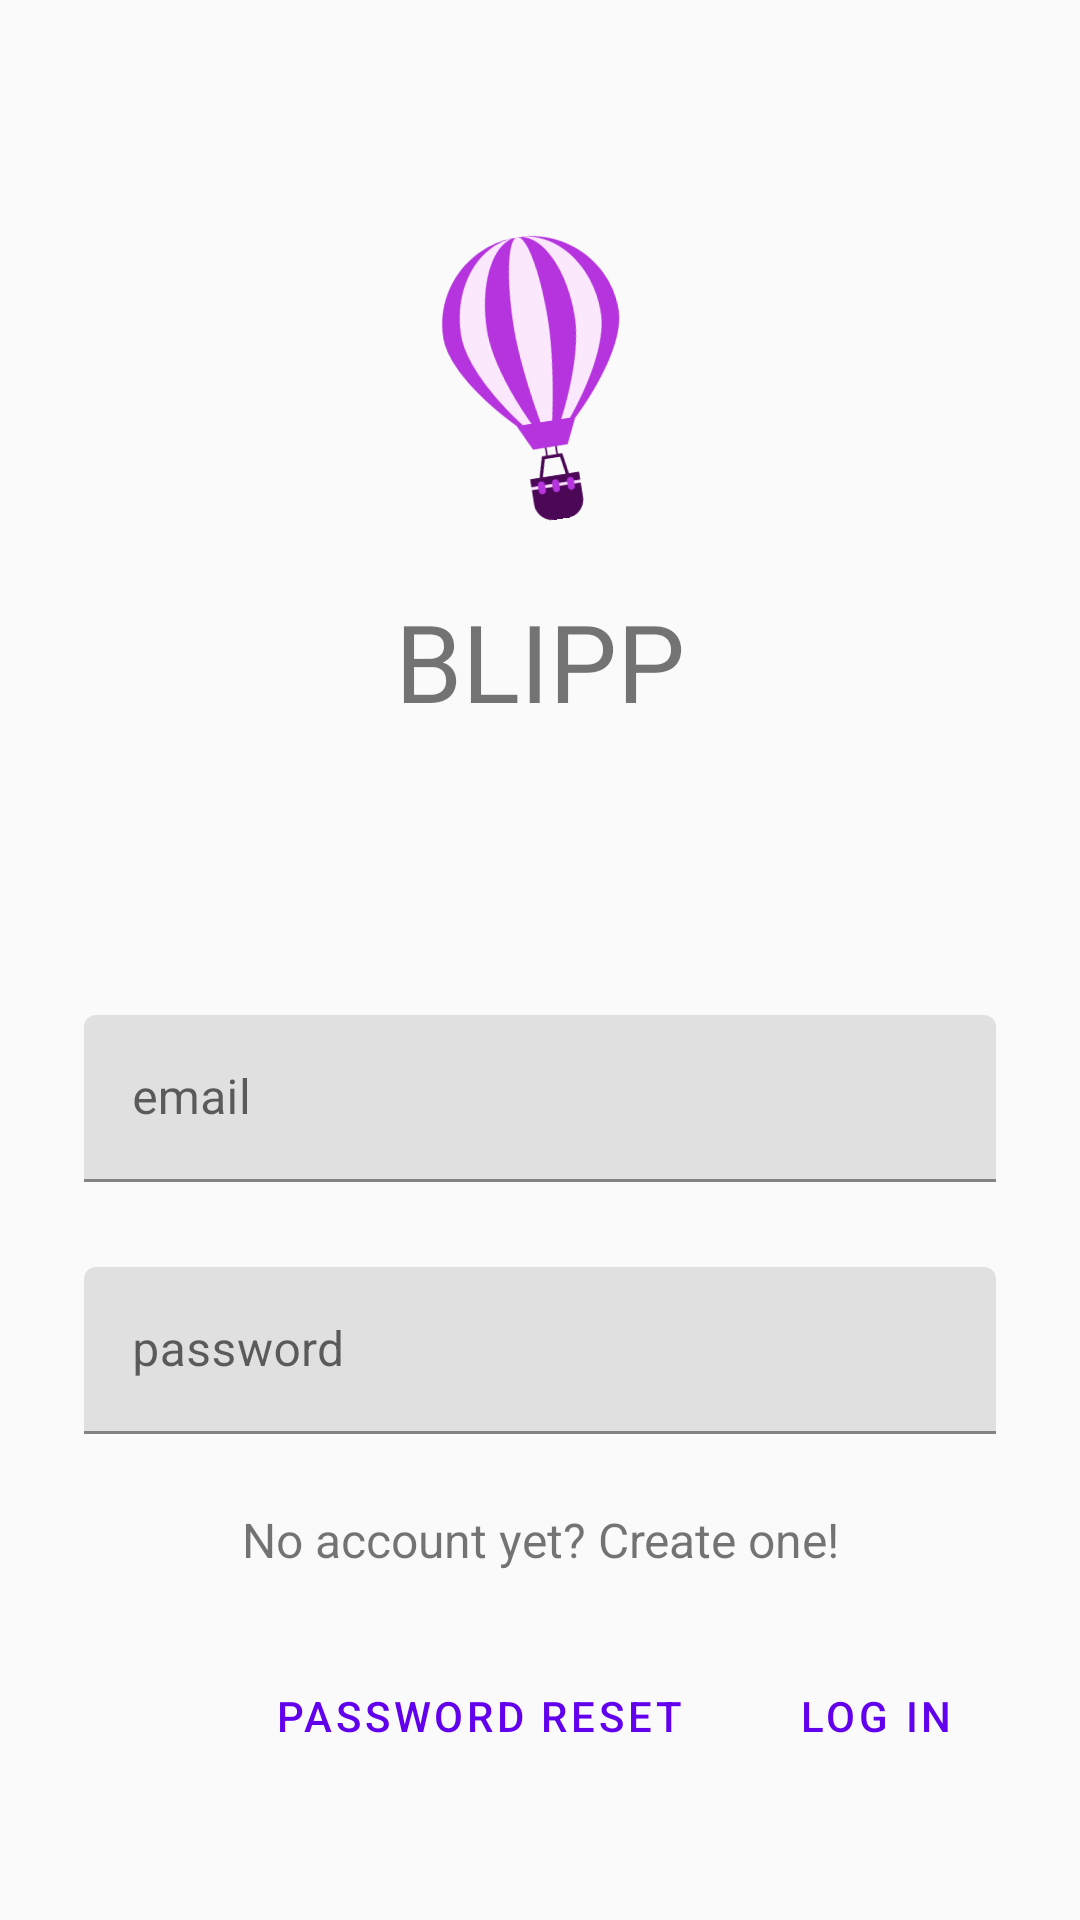

The Android layout XML behind this screen, and the referenced resources:
<!-- AndroidManifest.xml: application theme Theme.AppCompat.Light.NoActionBar -->
<!-- res/layout/activity_login.xml -->
<?xml version="1.0" encoding="utf-8"?>
<ScrollView xmlns:android="http://schemas.android.com/apk/res/android"
    xmlns:app="http://schemas.android.com/apk/res-auto"
    xmlns:tools="http://schemas.android.com/tools"
    tools:context=".UI.LoginActivity"
    android:orientation="vertical"
    android:layout_width="match_parent"
    android:layout_height="match_parent"
    android:theme="@style/Theme.MaterialComponents.Light">

    <LinearLayout
        android:layout_width="match_parent"
        android:layout_height="wrap_content"
        android:clipChildren="false"
        android:clipToPadding="false"
        android:orientation="vertical"
        android:padding="24dp"
        android:paddingTop="16dp">

        <ImageView
            android:id="@+id/logo"
            android:layout_width="95dp"
            android:layout_height="wrap_content"
            android:layout_gravity="center_horizontal"
            android:layout_marginTop="48dp"
            android:layout_marginBottom="16dp"
            android:rotation="-9"
            app:srcCompat="@mipmap/blipp_icon_foreground" />

        <TextView
            android:layout_width="wrap_content"
            android:layout_height="wrap_content"
            android:layout_gravity="center_horizontal"
            android:layout_marginBottom="90dp"
            android:text="@string/app_name_caps"
            android:textAllCaps="true"
            android:textSize="36sp" />

        <com.google.android.material.textfield.TextInputLayout
            android:id="@+id/email_text_input"
            android:layout_width="match_parent"
            android:layout_height="wrap_content"
            android:layout_margin="4dp"
            android:hint="@string/login_email"
            app:errorEnabled="true">

            <com.google.android.material.textfield.TextInputEditText
                android:id="@+id/login_email"
                android:layout_width="match_parent"
                android:layout_height="wrap_content"
                android:maxLines="1"
                android:inputType="textEmailAddress"/>
        </com.google.android.material.textfield.TextInputLayout>

        <com.google.android.material.textfield.TextInputLayout
            android:id="@+id/password_text_input"
            android:layout_width="match_parent"
            android:layout_height="wrap_content"
            android:layout_margin="4dp"
            android:hint="@string/login_password"
            app:errorEnabled="true">

            <com.google.android.material.textfield.TextInputEditText
                android:id="@+id/login_password"
                android:layout_width="match_parent"
                android:layout_height="wrap_content"
                android:inputType="textPassword"/>

        </com.google.android.material.textfield.TextInputLayout>

        <TextView
            android:id="@+id/login_btn_register"
            android:layout_width="fill_parent"
            android:layout_height="wrap_content"
            android:layout_marginBottom="24dp"
            android:gravity="center"
            android:text="@string/no_account_yet_create_one"
            android:textSize="16sp" />

        <RelativeLayout
            android:layout_width="match_parent"
            android:layout_height="wrap_content">

            <com.google.android.material.button.MaterialButton
                android:id="@+id/login_btn_reset"
                style="@style/Widget.MaterialComponents.Button.TextButton"
                android:layout_width="wrap_content"
                android:layout_height="wrap_content"
                android:layout_marginEnd="12dp"
                android:layout_toStartOf="@id/login_btn_login"
                android:text="@string/login_btn_reset" />

            <com.google.android.material.button.MaterialButton
                android:id="@+id/login_btn_login"
                style="@style/Widget.MaterialComponents.Button.TextButton"
                android:layout_width="wrap_content"
                android:layout_height="wrap_content"
                android:layout_alignParentEnd="true"
                android:text="@string/login_btn_login" />

        </RelativeLayout>


    </LinearLayout>
</ScrollView>
<!-- resources referenced by this layout -->
<resources>
  <!-- mipmap blipp_icon_foreground: png bitmap (mipmap-hdpi, 5973 bytes) -->
  <string name="app_name_caps">BLIPP</string>
  <string name="login_btn_login">Log In</string>
  <string name="login_btn_reset">Password Reset</string>
  <string name="login_email">email</string>
  <string name="login_password">password</string>
  <string name="no_account_yet_create_one">No account yet? Create one!</string>
</resources>
